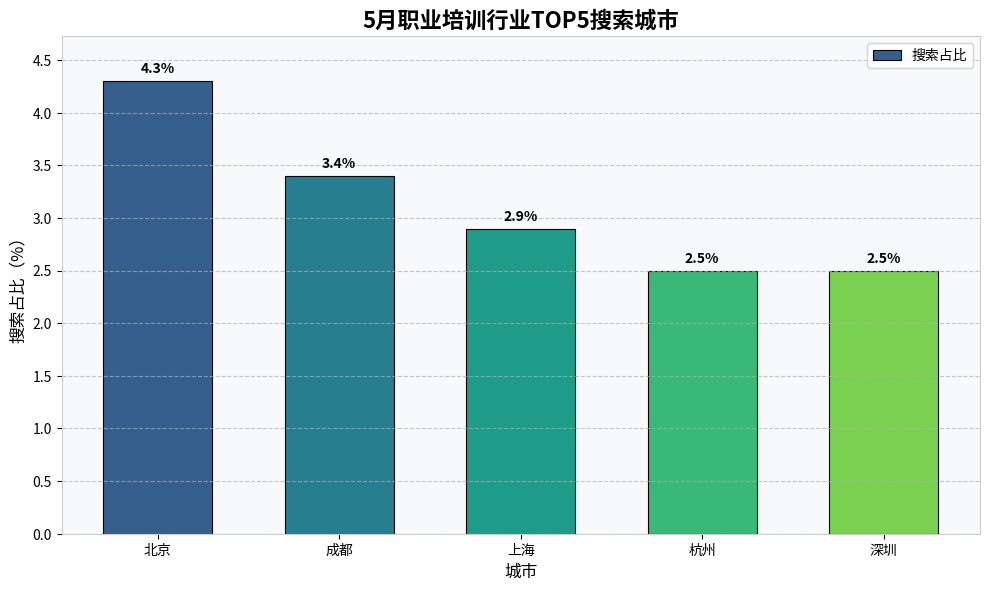

This figure's Python source:
import matplotlib.pyplot as plt
import numpy as np

# 数据
cities = ["北京", "成都", "上海", "杭州", "深圳"]
search_ratios = [4.3, 3.4, 2.9, 2.5, 2.5]

# 创建画布和子图
plt.figure(figsize=(10, 6), dpi=300)
ax = plt.subplot(111)

# 设置渐变色柱状图
colors = plt.cm.viridis(np.linspace(0.3, 0.8, len(cities)))
bars = plt.bar(cities, search_ratios, color=colors, width=0.6, edgecolor='black', linewidth=0.8)

# 添加数据标签
for bar in bars:
    height = bar.get_height()
    plt.text(bar.get_x() + bar.get_width()/2., height + 0.05,
             f'{height}%', ha='center', va='bottom', fontweight='bold')

# 添加标题和坐标轴标签
plt.title("5月职业培训行业TOP5搜索城市", fontsize=16, fontweight='bold')
plt.xlabel("城市", fontsize=12)
plt.ylabel("搜索占比（%）", fontsize=12)

# 设置坐标轴范围和刻度
plt.ylim(0, max(search_ratios) * 1.1)
plt.yticks(np.arange(0, 5, 0.5))

# 添加网格线
plt.grid(axis='y', linestyle='--', alpha=0.7)

# 添加背景色
ax.set_facecolor('#f8f9fa')

# 调整边框
for spine in ax.spines.values():
    spine.set_color('#cccccc')

# 添加图例
plt.legend([bars[0]], ['搜索占比'], loc='upper right')

# 优化布局
plt.tight_layout()

# 显示图表
plt.show()
